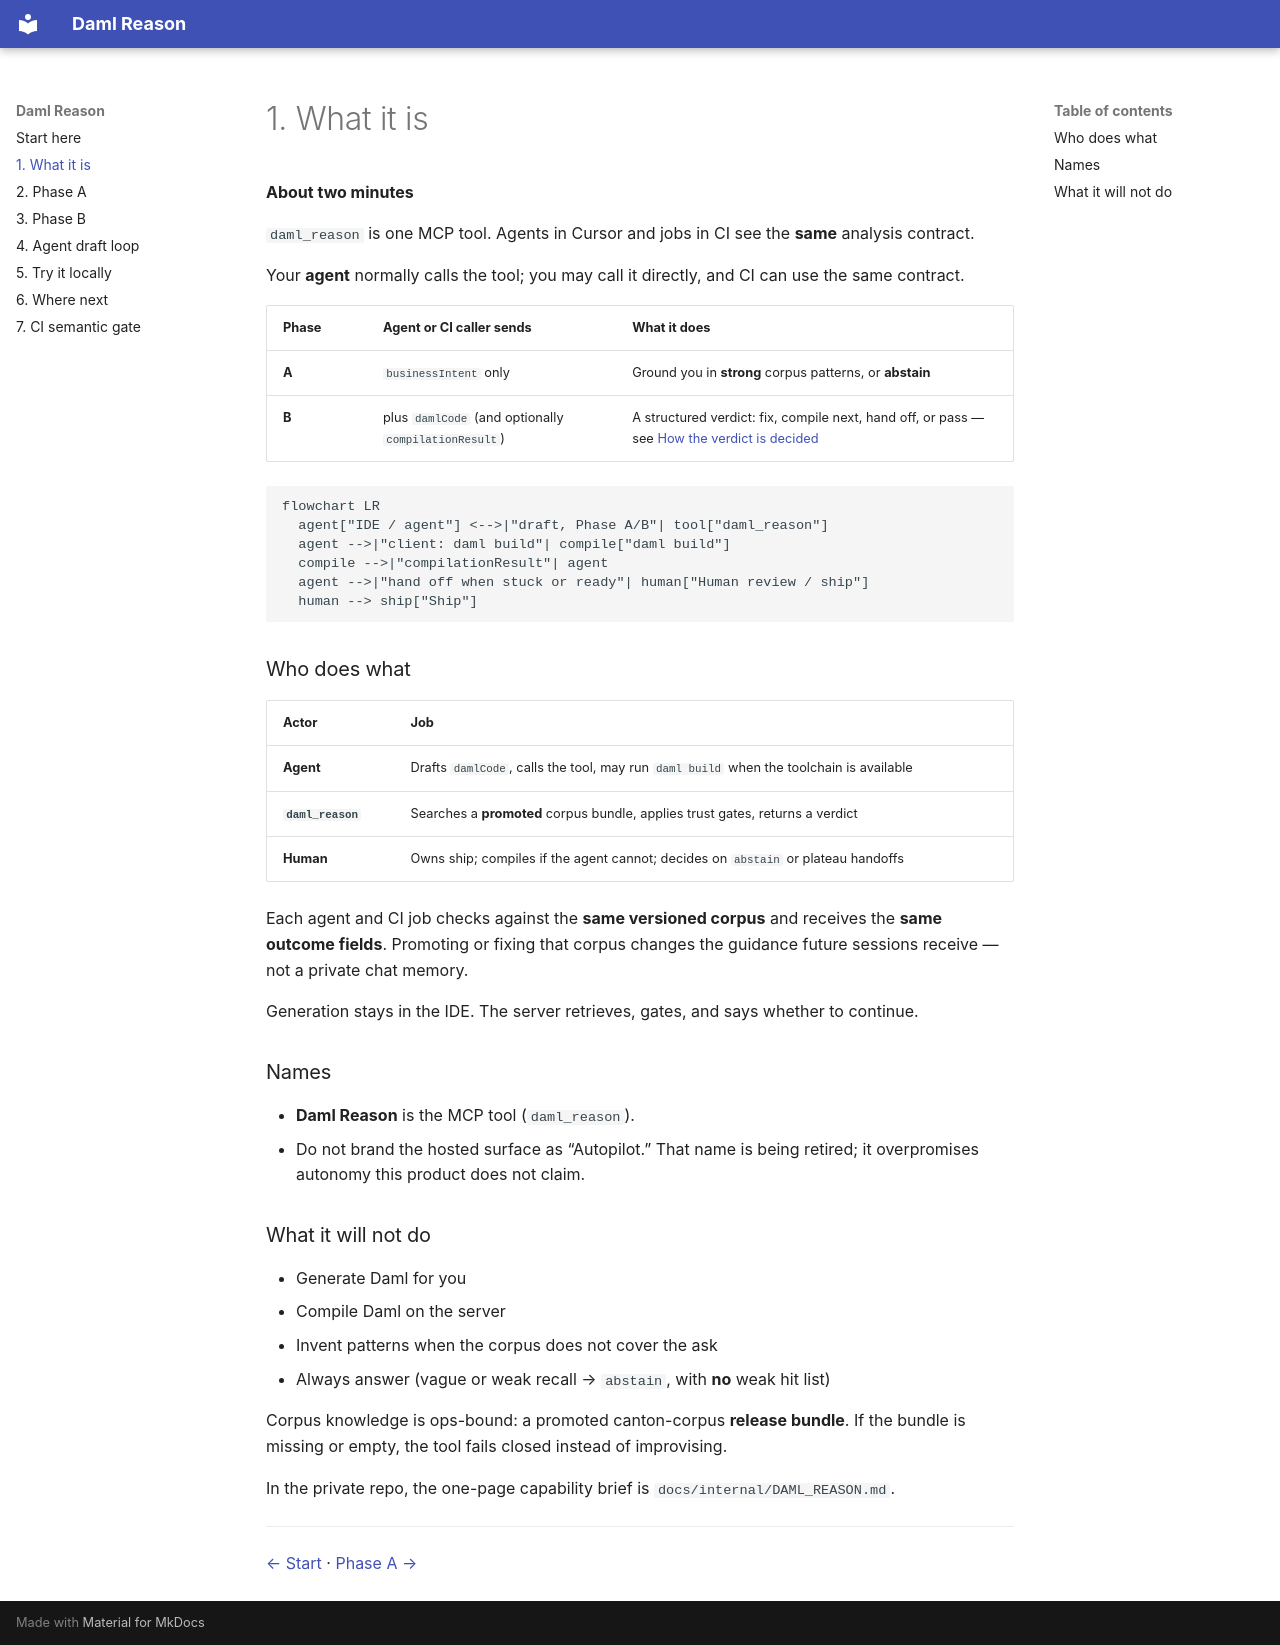

repository: ChainSafe/daml-reason-docs · page: 01-what-it-is/index.html · generator: mkdocs

# 1. What it is

**About two minutes**

`daml_reason` is one MCP tool. Agents in Cursor and jobs in CI see the **same** analysis contract.

Your **agent** normally calls the tool; you may call it directly, and CI can use the same contract.

| Phase | Agent or CI caller sends | What it does |
|-------|--------------------------|--------------|
| **A** | `businessIntent` only | Ground you in **strong** corpus patterns, or **abstain** |
| **B** | plus `damlCode` (and optionally `compilationResult`) | A structured verdict: fix, compile next, hand off, or pass — see [How the verdict is decided](03-phase-b.md#how-the-verdict-is-decided) |

```mermaid
flowchart LR
  agent["IDE / agent"] <-->|"draft, Phase A/B"| tool["daml_reason"]
  agent -->|"client: daml build"| compile["daml build"]
  compile -->|"compilationResult"| agent
  agent -->|"hand off when stuck or ready"| human["Human review / ship"]
  human --> ship["Ship"]
```

### Who does what

| Actor | Job |
|-------|-----|
| **Agent** | Drafts `damlCode`, calls the tool, may run `daml build` when the toolchain is available |
| **`daml_reason`** | Searches a **promoted** corpus bundle, applies trust gates, returns a verdict |
| **Human** | Owns ship; compiles if the agent cannot; decides on `abstain` or plateau handoffs |

Each agent and CI job checks against the **same versioned corpus** and receives the **same outcome fields**. Promoting or fixing that corpus changes the guidance future sessions receive — not a private chat memory.

Generation stays in the IDE. The server retrieves, gates, and says whether to continue.

### Names

- **Daml Reason** is the MCP tool (`daml_reason`).
- Do not brand the hosted surface as “Autopilot.” That name is being retired; it overpromises autonomy this product does not claim.

### What it will not do

- Generate Daml for you  
- Compile Daml on the server  
- Invent patterns when the corpus does not cover the ask  
- Always answer (vague or weak recall → `abstain`, with **no** weak hit list)

Corpus knowledge is ops-bound: a promoted canton-corpus **release bundle**. If the bundle is missing or empty, the tool fails closed instead of improvising.

In the private repo, the one-page capability brief is `docs/internal/DAML_REASON.md`.

---

[← Start](index.md) · [Phase A →](02-phase-a.md)
